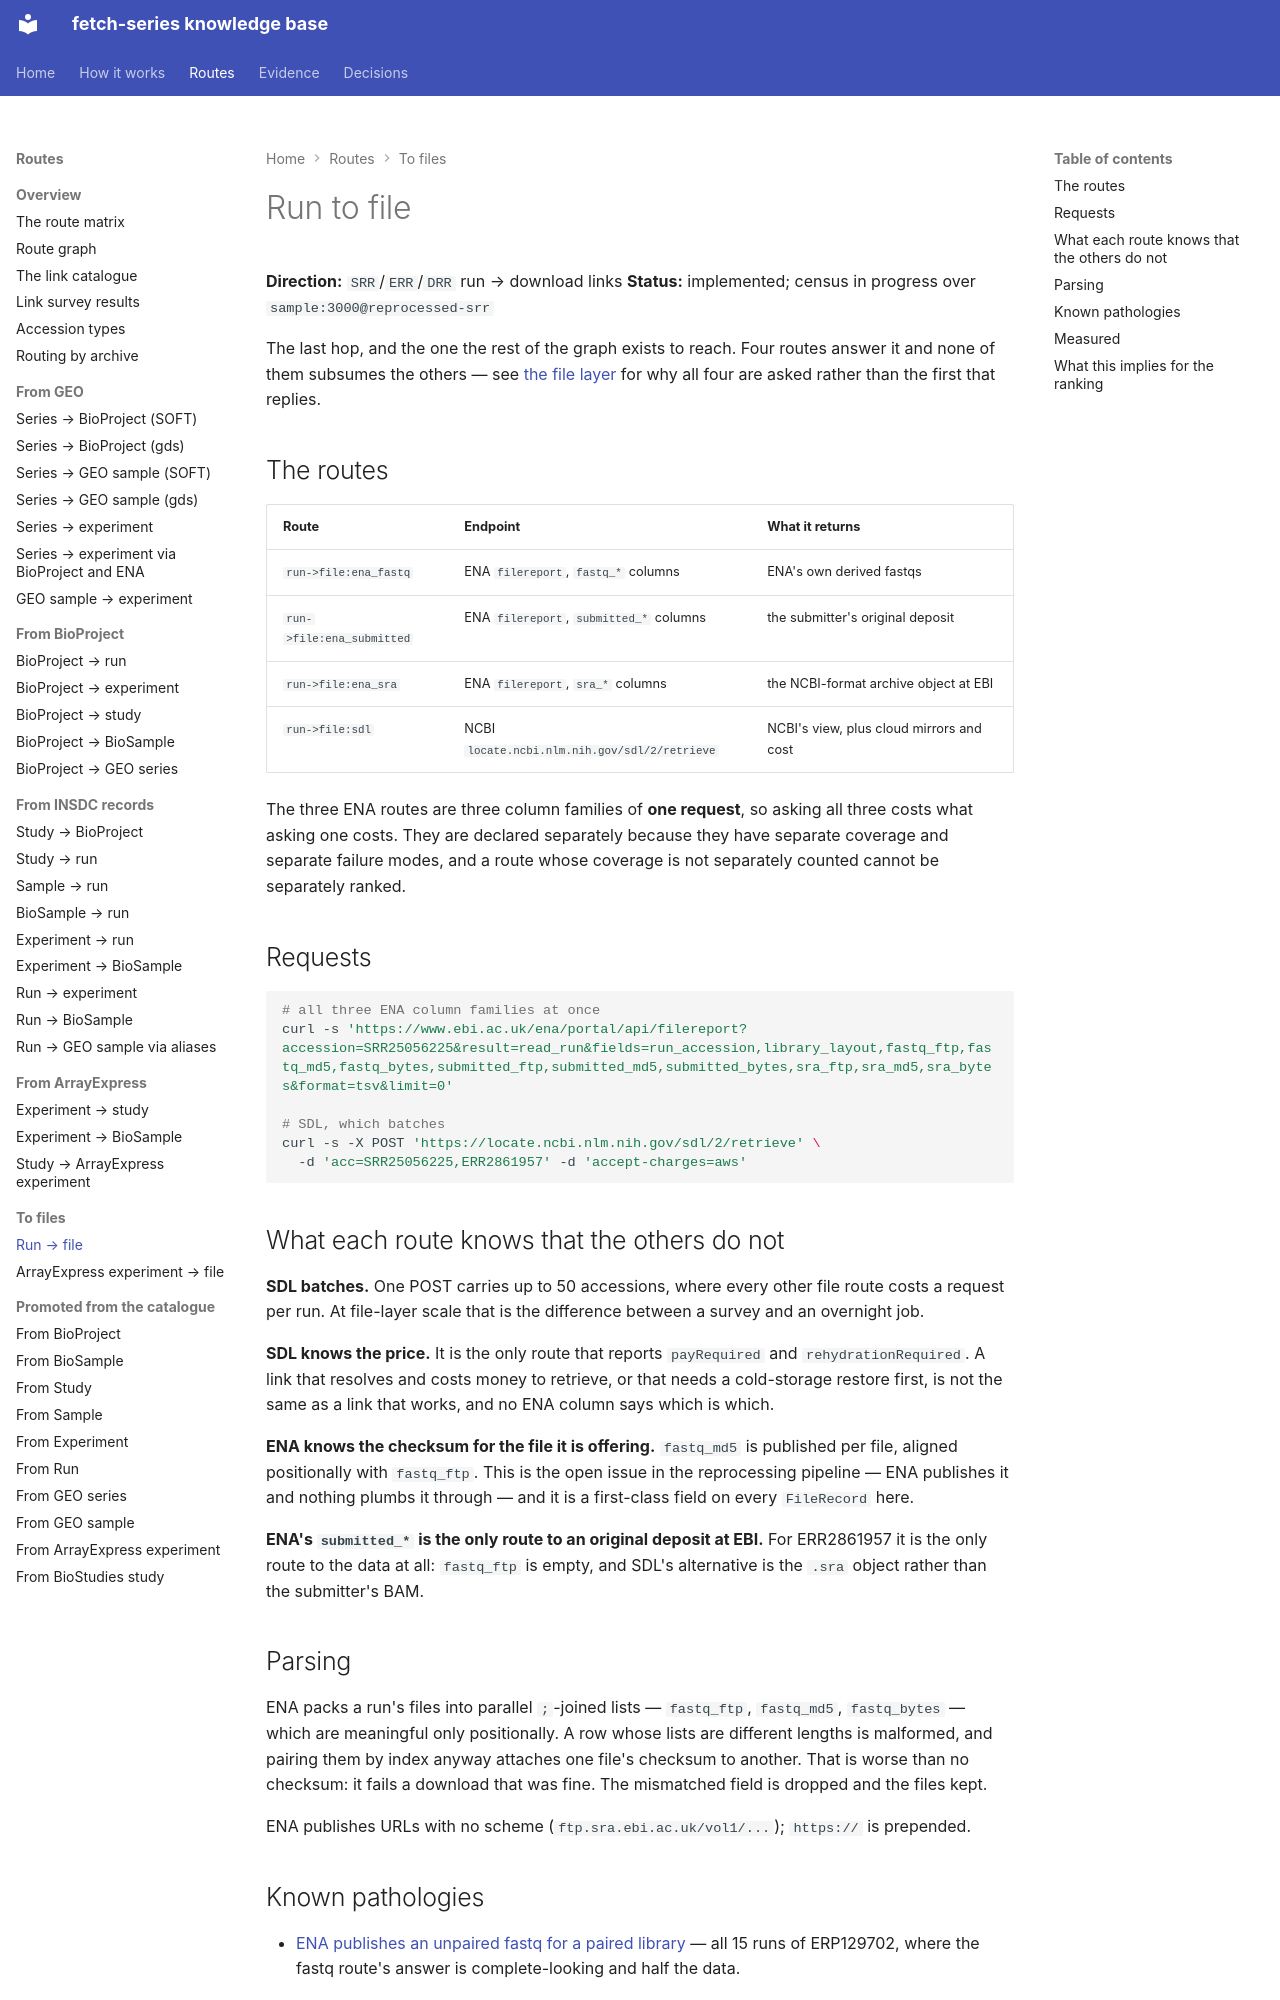

repository: cellgeni/fetch-series · page: routes/run-to-file/index.html · generator: mkdocs

---
title: Run to file
---

# Run to file

**Direction:** `SRR`/`ERR`/`DRR` run → download links
**Status:** implemented; census in progress over `sample:3000@reprocessed-srr`

The last hop, and the one the rest of the graph exists to reach. Four routes
answer it and none of them subsumes the others — see
[the file layer](../../files.md) for why all four are asked rather than the
first that replies.

## The routes

| Route | Endpoint | What it returns |
|---|---|---|
| `run->file:ena_fastq` | ENA `filereport`, `fastq_*` columns | ENA's own derived fastqs |
| `run->file:ena_submitted` | ENA `filereport`, `submitted_*` columns | the submitter's original deposit |
| `run->file:ena_sra` | ENA `filereport`, `sra_*` columns | the NCBI-format archive object at EBI |
| `run->file:sdl` | NCBI `locate.ncbi.nlm.nih.gov/sdl/2/retrieve` | NCBI's view, plus cloud mirrors and cost |

The three ENA routes are three column families of **one request**, so asking all
three costs what asking one costs. They are declared separately because they
have separate coverage and separate failure modes, and a route whose coverage is
not separately counted cannot be separately ranked.

## Requests

```bash
# all three ENA column families at once
curl -s 'https://www.ebi.ac.uk/ena/portal/api/filereport?accession=SRR25056225&result=read_run&fields=run_accession,library_layout,fastq_ftp,fastq_md5,fastq_bytes,submitted_ftp,submitted_md5,submitted_bytes,sra_ftp,sra_md5,sra_bytes&format=tsv&limit=0'

# SDL, which batches
curl -s -X POST 'https://locate.ncbi.nlm.nih.gov/sdl/2/retrieve' \
  -d 'acc=SRR25056225,ERR2861957' -d 'accept-charges=aws'
```

## What each route knows that the others do not

**SDL batches.** One POST carries up to 50 accessions, where every other file
route costs a request per run. At file-layer scale that is the difference
between a survey and an overnight job.

**SDL knows the price.** It is the only route that reports `payRequired` and
`rehydrationRequired`. A link that resolves and costs money to retrieve, or that
needs a cold-storage restore first, is not the same as a link that works, and no
ENA column says which is which.

**ENA knows the checksum for the file it is offering.** `fastq_md5` is published
per file, aligned positionally with `fastq_ftp`. This is the open issue in the
reprocessing pipeline — ENA publishes it and nothing plumbs it through — and it
is a first-class field on every `FileRecord` here.

**ENA's `submitted_*` is the only route to an original deposit at EBI.** For
ERR2861957 it is the only route to the data at all: `fastq_ftp` is empty, and
SDL's alternative is the `.sra` object rather than the submitter's BAM.

## Parsing

ENA packs a run's files into parallel `;`-joined lists — `fastq_ftp`,
`fastq_md5`, `fastq_bytes` — which are meaningful only positionally. A row whose
lists are different lengths is malformed, and pairing them by index anyway
attaches one file's checksum to another. That is worse than no checksum: it
fails a download that was fine. The mismatched field is dropped and the files
kept.

ENA publishes URLs with no scheme (`ftp.sra.ebi.ac.uk/vol1/...`); `https://` is
prepended.

## Known pathologies

- [ENA publishes an unpaired fastq for a paired library](../../pathologies/ena-paired-library-single-fastq.md)
  — all 15 runs of ERP129702, where the fastq route's answer is complete-looking
  and half the data.
